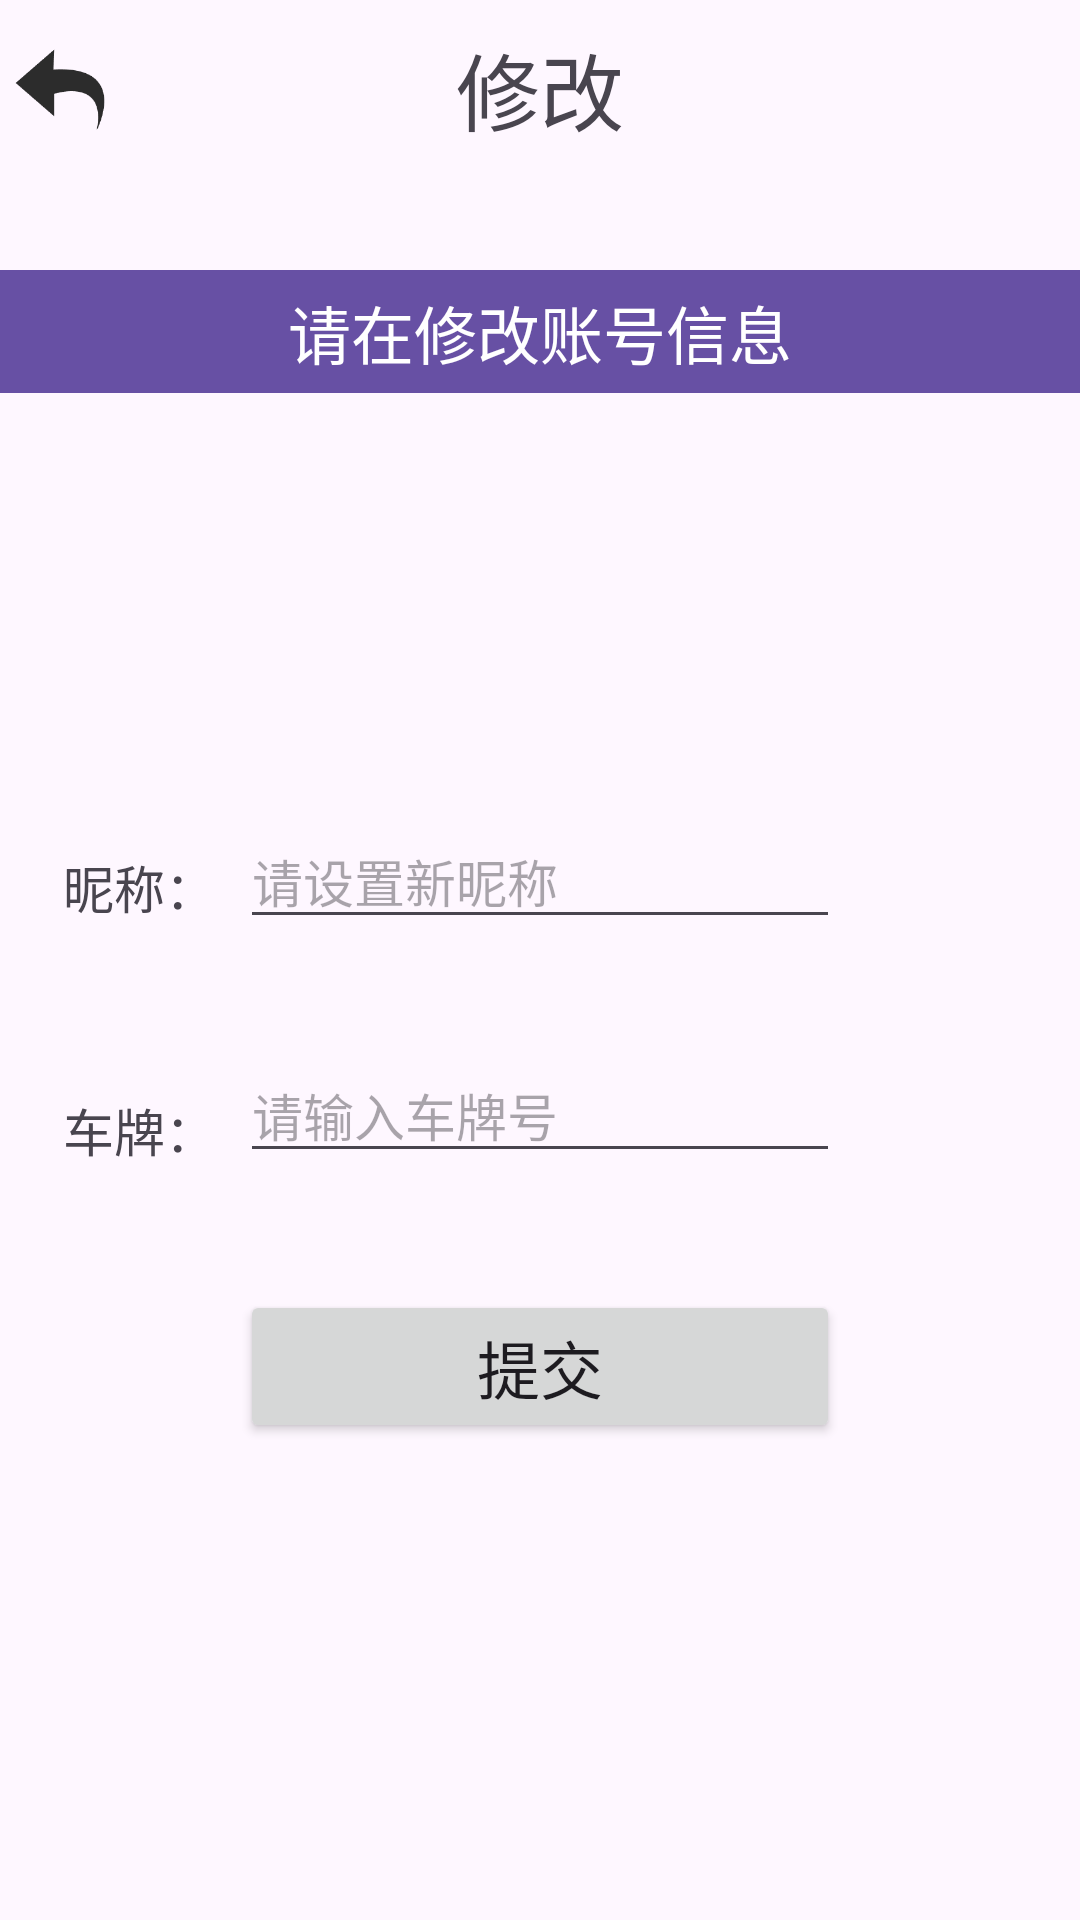

This screen was rendered from an Android layout file. Write that file and the resources it references.
<!-- AndroidManifest.xml: application theme Theme.PartingLot -->
<!-- res/layout/activity_update_user.xml -->
<?xml version="1.0" encoding="utf-8"?>
<androidx.constraintlayout.widget.ConstraintLayout xmlns:android="http://schemas.android.com/apk/res/android"
    xmlns:app="http://schemas.android.com/apk/res-auto"
    xmlns:tools="http://schemas.android.com/tools"
    android:layout_width="match_parent"
    android:layout_height="match_parent"
    >

    <TextView
        android:id="@+id/textView2"
        android:layout_width="wrap_content"
        android:layout_height="wrap_content"
        android:text="修改"
        android:textSize="@dimen/text_size_xlarge"
        app:layout_constraintBottom_toTopOf="@+id/guideline"
        app:layout_constraintEnd_toEndOf="parent"
        app:layout_constraintStart_toStartOf="parent" />

    <ImageButton
        android:id="@+id/ibt_back"
        android:layout_width="40dp"
        android:layout_height="40dp"
        android:background="@drawable/icon_back"
        android:contentDescription="返回按钮"
        app:layout_constraintBottom_toTopOf="@+id/guideline"
        app:layout_constraintStart_toStartOf="parent" />

    <androidx.constraintlayout.widget.Guideline
        android:id="@+id/guideline"
        android:layout_width="wrap_content"
        android:layout_height="wrap_content"
        android:orientation="horizontal"
        app:layout_constraintGuide_begin="50dp" />

    <TextView
        android:background="@color/violet"
        android:textColor="@color/white"
        android:id="@+id/textView"
        android:layout_width="match_parent"
        android:layout_height="wrap_content"
        android:layout_marginTop="40dp"
        android:gravity="center"
        android:text="请在修改账号信息"
        android:textSize="@dimen/text_size_large"
        android:padding="5dp"
        app:layout_constraintStart_toStartOf="parent"
        app:layout_constraintTop_toTopOf="@+id/guideline" />

    <androidx.constraintlayout.widget.Guideline
        android:id="@+id/guideline3"
        android:layout_width="wrap_content"
        android:layout_height="wrap_content"
        android:orientation="vertical"
        app:layout_constraintGuide_begin="80dp" />

    <EditText
        android:id="@+id/et_name"
        android:layout_width="200dp"
        android:layout_height="wrap_content"
        android:layout_marginTop="140dp"
        android:hint="请设置新昵称"
        android:inputType="text"
        android:maxLength="20"
        android:textSize="@dimen/text_size_normal"
        app:layout_constraintStart_toStartOf="@+id/guideline3"
        app:layout_constraintTop_toBottomOf="@+id/textView" />

    <TextView
        android:id="@+id/tv_account"
        android:layout_width="wrap_content"
        android:layout_height="wrap_content"
        android:layout_marginTop="56dp"
        android:layout_marginEnd="8dp"
        android:text="车牌："
        android:textSize="@dimen/text_size_normal"
        app:layout_constraintEnd_toStartOf="@+id/guideline3"
        app:layout_constraintTop_toBottomOf="@+id/tv_name" />

    <TextView
        android:id="@+id/tv_name"
        android:layout_width="wrap_content"
        android:layout_height="wrap_content"
        android:layout_marginTop="152dp"
        android:layout_marginEnd="8dp"
        android:text="昵称："
        android:textSize="@dimen/text_size_normal"
        app:layout_constraintEnd_toStartOf="@+id/guideline3"
        app:layout_constraintTop_toBottomOf="@+id/textView" />

    <ImageView
        android:id="@+id/avatarImageView"
        android:layout_width="100dp"
        android:layout_height="100dp"
        android:layout_marginTop="12dp"
        android:scaleType="centerCrop"
        android:src="@drawable/icon_user_avatar"
        app:layout_constraintEnd_toEndOf="parent"
        app:layout_constraintStart_toStartOf="parent"
        app:layout_constraintTop_toBottomOf="@+id/textView" />

    <EditText
        android:id="@+id/et_licensePlate"
        android:layout_width="200dp"
        android:layout_height="wrap_content"
        android:layout_marginTop="36dp"
        android:hint="请输入车牌号"
        android:inputType="text"
        android:maxLength="20"
        android:textSize="@dimen/text_size_normal"
        app:layout_constraintStart_toStartOf="@+id/guideline3"
        app:layout_constraintTop_toBottomOf="@+id/et_name" />


    <Button
        android:id="@+id/bt_submit"
        android:layout_width="200dp"
        android:layout_height="wrap_content"
        android:layout_gravity="center"
        android:layout_marginTop="380dp"
        android:text="提交"
        android:textSize="@dimen/text_size_large"
        app:layout_constraintEnd_toEndOf="parent"
        app:layout_constraintStart_toStartOf="parent"
        app:layout_constraintTop_toTopOf="@+id/guideline" />

    <ProgressBar
        android:id="@+id/progress"
        android:layout_width="wrap_content"
        android:layout_height="wrap_content"
        android:visibility="gone"
        app:layout_constraintEnd_toEndOf="parent"
        app:layout_constraintStart_toStartOf="parent"
        app:layout_constraintTop_toBottomOf="@+id/bt_submit" />
</androidx.constraintlayout.widget.ConstraintLayout>
<!-- resources referenced by this layout -->
<resources>
  <color name="violet">#FF6750a4</color>
  <color name="white">#FFFFFFFF</color>
  <dimen name="text_size_large">21sp</dimen>
  <dimen name="text_size_normal">17sp</dimen>
  <dimen name="text_size_xlarge">28sp</dimen>
  <!-- drawable icon_back: png bitmap (drawable-xhdpi, 2988 bytes) -->
  <style name="Theme.PartingLot" parent="Base.Theme.PartingLot" />
  <style name="Base.Theme.PartingLot" parent="Theme.Material3.DayNight.NoActionBar">
          
          
      </style>
</resources>
